Labelled photos from "mstar", an image-classification folder in Tao-ran-ju/-2026--. The possible labels are: BMP2 serial number 9563, BRDM-2, BTR70 serial number C71, BTR-60.

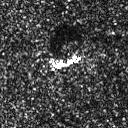
Label: BRDM-2

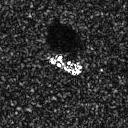
Label: BTR-60

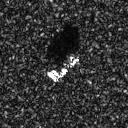
Label: BTR70 serial number C71

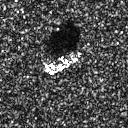
Label: BTR-60

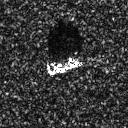
Label: BMP2 serial number 9563

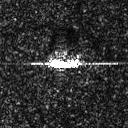
Label: BRDM-2
